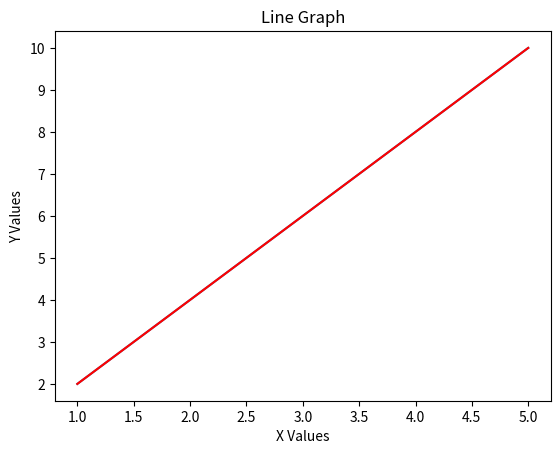

Reproduce this figure in Python.
import matplotlib.pyplot as plt
import math

n = [1,2,3,4,5]
m = [2,4,6,8,10]

# Line
plt.plot(n,m)

# Attributes
plt.xlabel("X Values")
plt.ylabel("Y Values")
plt.title("Line Graph")

# Color
plt.plot(n,m, color="red")

plt.show()